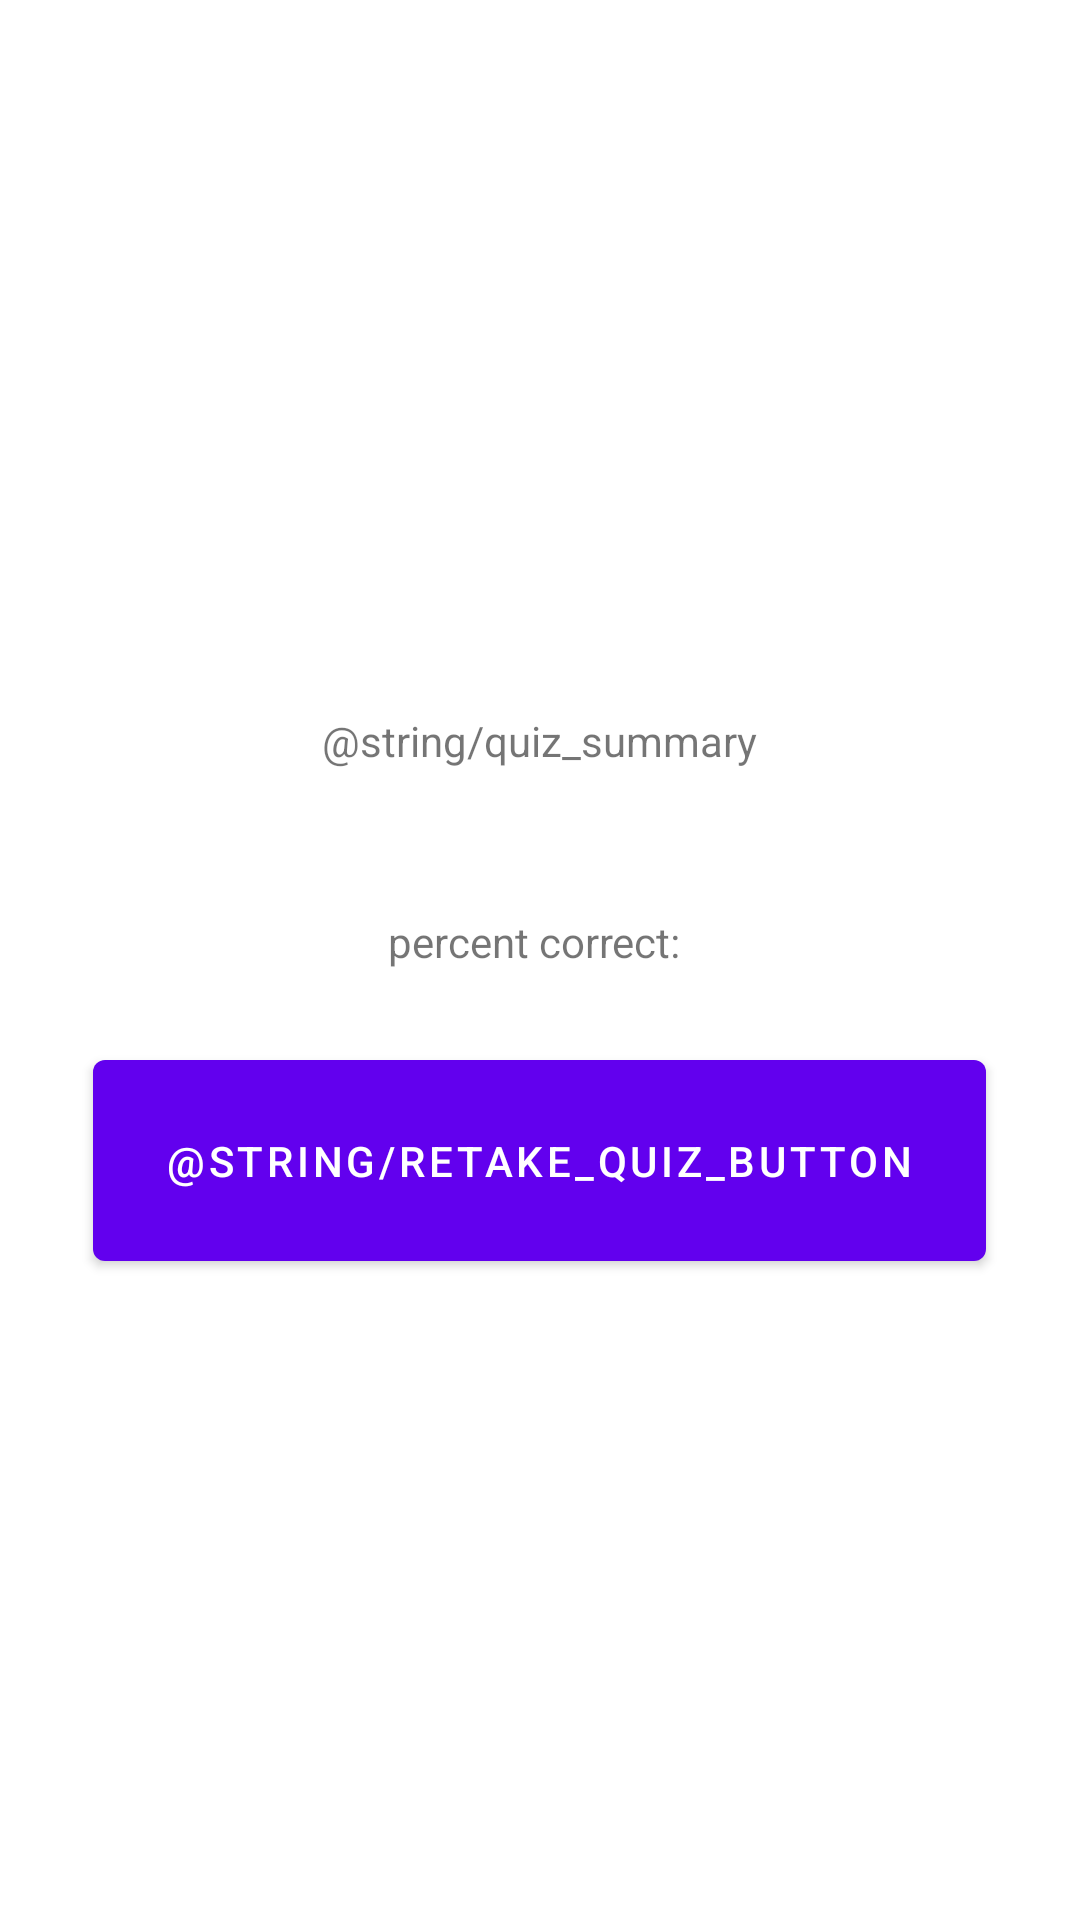

The Android layout XML behind this screen, and the referenced resources:
<!-- AndroidManifest.xml: application theme Theme.HelloKittyQuiz -->
<!-- res/layout/summary_layout.xml -->
<?xml version="1.0" encoding="utf-8"?>
<LinearLayout xmlns:android="http://schemas.android.com/apk/res/android"
    xmlns:tools="http://schemas.android.com/tools"
    android:layout_width="match_parent"
    android:layout_height="match_parent"
    android:gravity="center"
    android:orientation="vertical"
    tools:context="com.example.hellokittyquiz.Summary">
    <TextView
        android:layout_width="wrap_content"
        android:layout_height="wrap_content"
        android:padding="24dp"
        android:text="@string/quiz_summary"/>
    <TextView
        android:id="@+id/percent_correct_text"
        android:layout_width="wrap_content"
        android:layout_height="wrap_content"
        android:padding="24dp"
        android:text="percent correct: "/>
    <Button
        android:id="@+id/retake_quiz_button"
        android:layout_width="wrap_content"
        android:layout_height="wrap_content"
        android:padding="24dp"
        android:text="@string/retake_quiz_button"/>

</LinearLayout>
<!-- resources referenced by this layout -->
<resources>
  <style name="Theme.HelloKittyQuiz" parent="Theme.MaterialComponents.DayNight.DarkActionBar">
          
          <item name="colorPrimary">@color/purple_500</item>
          <item name="colorPrimaryVariant">@color/purple_700</item>
          <item name="colorOnPrimary">@color/white</item>
          
          <item name="colorSecondary">@color/teal_200</item>
          <item name="colorSecondaryVariant">@color/teal_700</item>
          <item name="colorOnSecondary">@color/black</item>
          
          <item name="android:statusBarColor" tools:targetApi="l">?attr/colorPrimaryVariant</item>
          
      </style>
  <!-- not gathered from this repository: default colours our renderer supplied (Android Studio template values) -->
  <color name="purple_500">#FF6200EE</color>
  <color name="purple_700">#FF3700B3</color>
  <color name="teal_200">#FF03DAC5</color>
  <color name="teal_700">#FF018786</color>
  <color name="black">#FF000000</color>
  <color name="white">#FFFFFFFF</color>
</resources>
